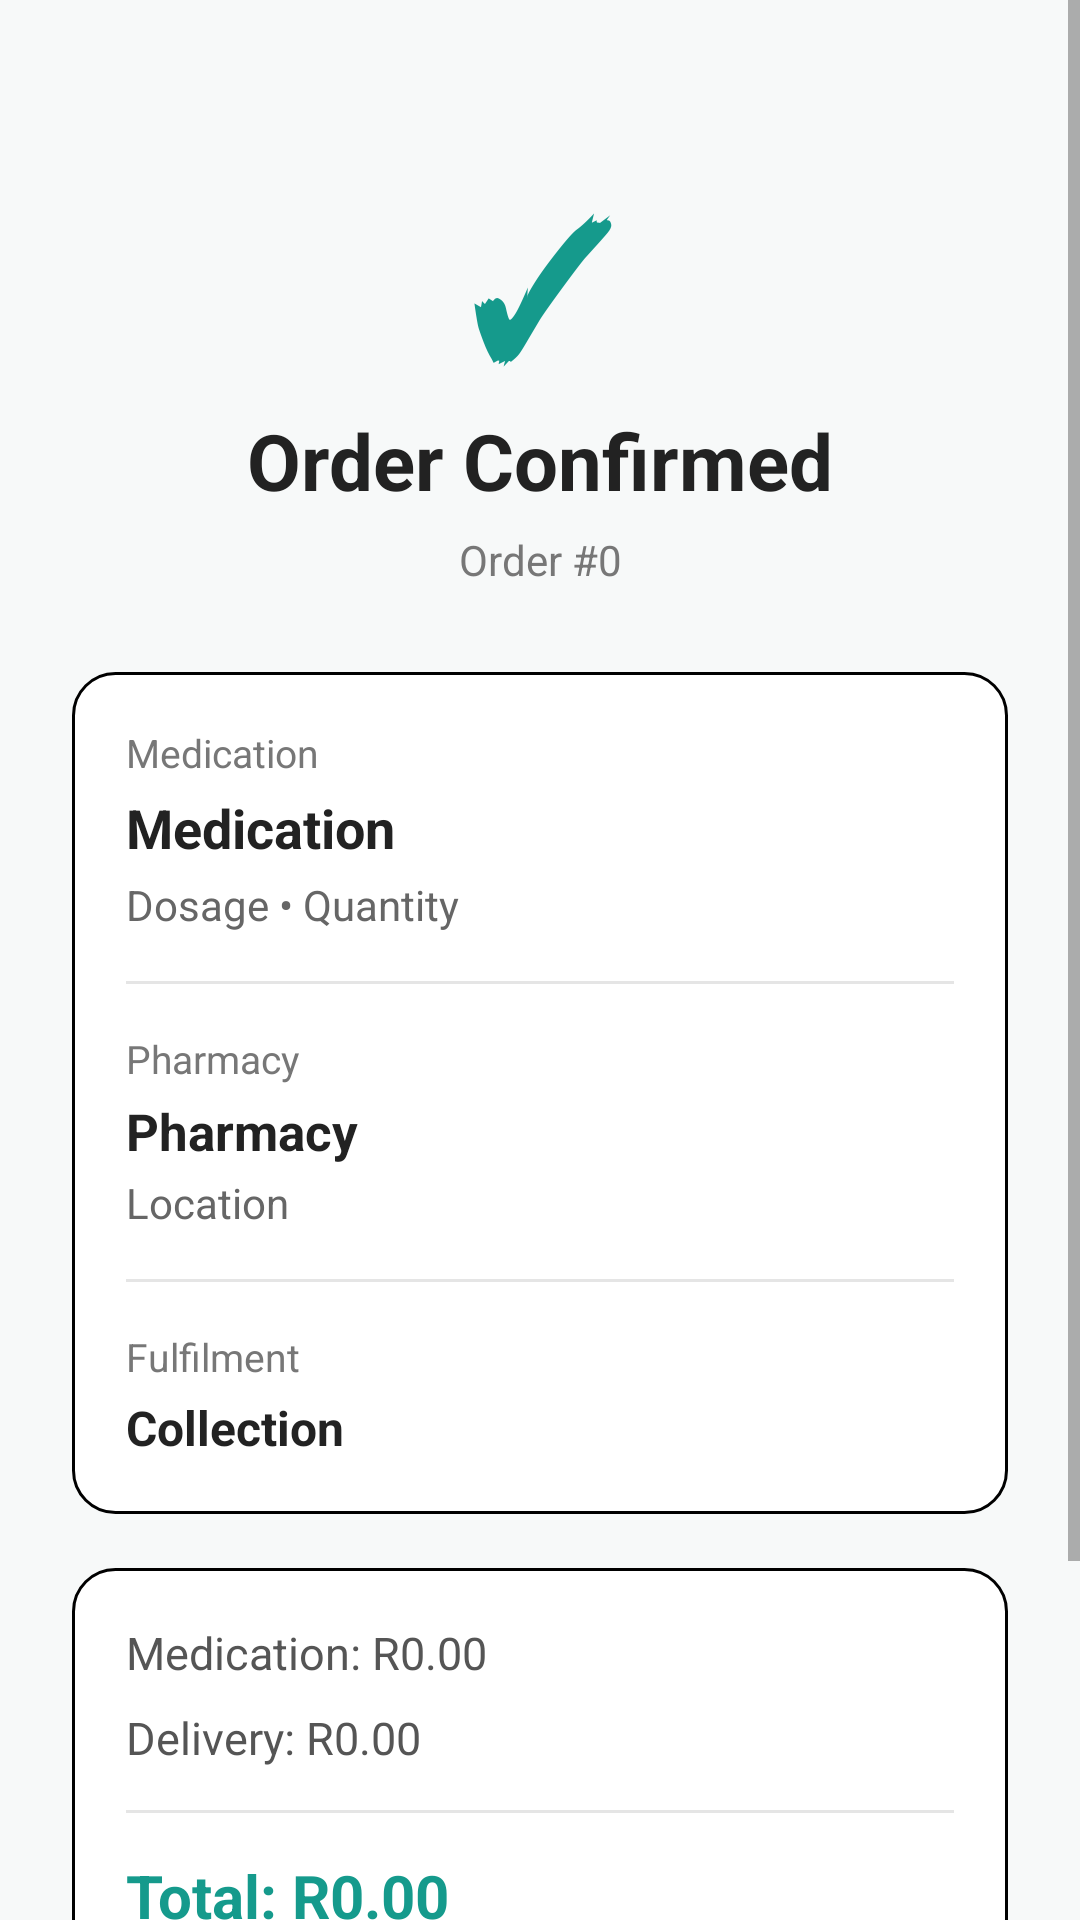

The Android layout XML behind this screen, and the referenced resources:
<!-- AndroidManifest.xml: application theme Theme.Proteahealth -->
<!-- res/layout/activity_order_confirmed.xml -->
<?xml version="1.0" encoding="utf-8"?>
<ScrollView
    xmlns:android="http://schemas.android.com/apk/res/android"
    android:layout_width="match_parent"
    android:layout_height="match_parent"
    android:background="#F7F9F9">

    <LinearLayout
        android:layout_width="match_parent"
        android:layout_height="wrap_content"
        android:orientation="vertical"
        android:padding="24dp">

        <TextView
            android:layout_width="match_parent"
            android:layout_height="wrap_content"
            android:layout_marginTop="30dp"
            android:gravity="center"
            android:text="✓"
            android:textColor="#159A8C"
            android:textSize="60sp"
            android:textStyle="bold" />

        <TextView
            android:layout_width="match_parent"
            android:layout_height="wrap_content"
            android:gravity="center"
            android:text="Order Confirmed"
            android:textColor="#222222"
            android:textSize="26sp"
            android:textStyle="bold" />

        <TextView
            android:id="@+id/tvOrderId"
            android:layout_width="match_parent"
            android:layout_height="wrap_content"
            android:layout_marginTop="6dp"
            android:gravity="center"
            android:text="Order #0"
            android:textColor="#777777"
            android:textSize="14sp" />

        <LinearLayout
            android:layout_width="match_parent"
            android:layout_height="wrap_content"
            android:layout_marginTop="28dp"
            android:background="@drawable/input_background"
            android:orientation="vertical"
            android:padding="18dp">

            <TextView
                android:layout_width="wrap_content"
                android:layout_height="wrap_content"
                android:text="Medication"
                android:textColor="#777777"
                android:textSize="13sp" />

            <TextView
                android:id="@+id/tvMedication"
                android:layout_width="wrap_content"
                android:layout_height="wrap_content"
                android:layout_marginTop="4dp"
                android:text="Medication"
                android:textColor="#222222"
                android:textSize="18sp"
                android:textStyle="bold" />

            <TextView
                android:id="@+id/tvMedicationDetails"
                android:layout_width="wrap_content"
                android:layout_height="wrap_content"
                android:layout_marginTop="4dp"
                android:text="Dosage • Quantity"
                android:textColor="#666666"
                android:textSize="14sp" />

            <View
                android:layout_width="match_parent"
                android:layout_height="1dp"
                android:layout_marginTop="16dp"
                android:layout_marginBottom="16dp"
                android:background="#E5E5E5" />

            <TextView
                android:layout_width="wrap_content"
                android:layout_height="wrap_content"
                android:text="Pharmacy"
                android:textColor="#777777"
                android:textSize="13sp" />

            <TextView
                android:id="@+id/tvPharmacy"
                android:layout_width="wrap_content"
                android:layout_height="wrap_content"
                android:layout_marginTop="4dp"
                android:text="Pharmacy"
                android:textColor="#222222"
                android:textSize="17sp"
                android:textStyle="bold" />

            <TextView
                android:id="@+id/tvPharmacyLocation"
                android:layout_width="wrap_content"
                android:layout_height="wrap_content"
                android:layout_marginTop="3dp"
                android:text="Location"
                android:textColor="#666666"
                android:textSize="14sp" />

            <View
                android:layout_width="match_parent"
                android:layout_height="1dp"
                android:layout_marginTop="16dp"
                android:layout_marginBottom="16dp"
                android:background="#E5E5E5" />

            <TextView
                android:layout_width="wrap_content"
                android:layout_height="wrap_content"
                android:text="Fulfilment"
                android:textColor="#777777"
                android:textSize="13sp" />

            <TextView
                android:id="@+id/tvFulfillmentMethod"
                android:layout_width="wrap_content"
                android:layout_height="wrap_content"
                android:layout_marginTop="4dp"
                android:text="Collection"
                android:textColor="#222222"
                android:textSize="16sp"
                android:textStyle="bold" />

            <TextView
                android:id="@+id/tvDeliveryAddress"
                android:layout_width="wrap_content"
                android:layout_height="wrap_content"
                android:layout_marginTop="4dp"
                android:textColor="#666666"
                android:textSize="14sp"
                android:visibility="gone" />

        </LinearLayout>

        <LinearLayout
            android:layout_width="match_parent"
            android:layout_height="wrap_content"
            android:layout_marginTop="18dp"
            android:background="@drawable/input_background"
            android:orientation="vertical"
            android:padding="18dp">

            <TextView
                android:id="@+id/tvMedicationTotal"
                android:layout_width="match_parent"
                android:layout_height="wrap_content"
                android:text="Medication: R0.00"
                android:textColor="#555555"
                android:textSize="15sp" />

            <TextView
                android:id="@+id/tvDeliveryFee"
                android:layout_width="match_parent"
                android:layout_height="wrap_content"
                android:layout_marginTop="8dp"
                android:text="Delivery: R0.00"
                android:textColor="#555555"
                android:textSize="15sp" />

            <View
                android:layout_width="match_parent"
                android:layout_height="1dp"
                android:layout_marginTop="14dp"
                android:layout_marginBottom="14dp"
                android:background="#E5E5E5" />

            <TextView
                android:id="@+id/tvOrderTotal"
                android:layout_width="match_parent"
                android:layout_height="wrap_content"
                android:text="Total: R0.00"
                android:textColor="#159A8C"
                android:textSize="20sp"
                android:textStyle="bold" />

        </LinearLayout>

        <Button
            android:id="@+id/btnBackHome"
            android:layout_width="match_parent"
            android:layout_height="52dp"
            android:layout_marginTop="24dp"
            android:layout_marginBottom="24dp"
            android:backgroundTint="#159A8C"
            android:text="Back to Home"
            android:textColor="#FFFFFF"
            android:textSize="16sp"
            android:textStyle="bold" />

    </LinearLayout>

</ScrollView>
<!-- resources referenced by this layout -->
<resources>
  <!-- drawable input_background (drawable) -->
  <?xml version="1.0" encoding="utf-8"?>
  
  
  <shape xmlns:android="http://schemas.android.com/apk/res/android">
  
      
      <solid android:color="#FFFFFF" />
  
      
      <stroke
          android:width="1dp"
          android:color="#000000" />
  
      
      <corners android:radius="14dp" />
  
  </shape>
  <style name="Theme.Proteahealth" parent="Theme.AppCompat.DayNight.NoActionBar" />
</resources>
